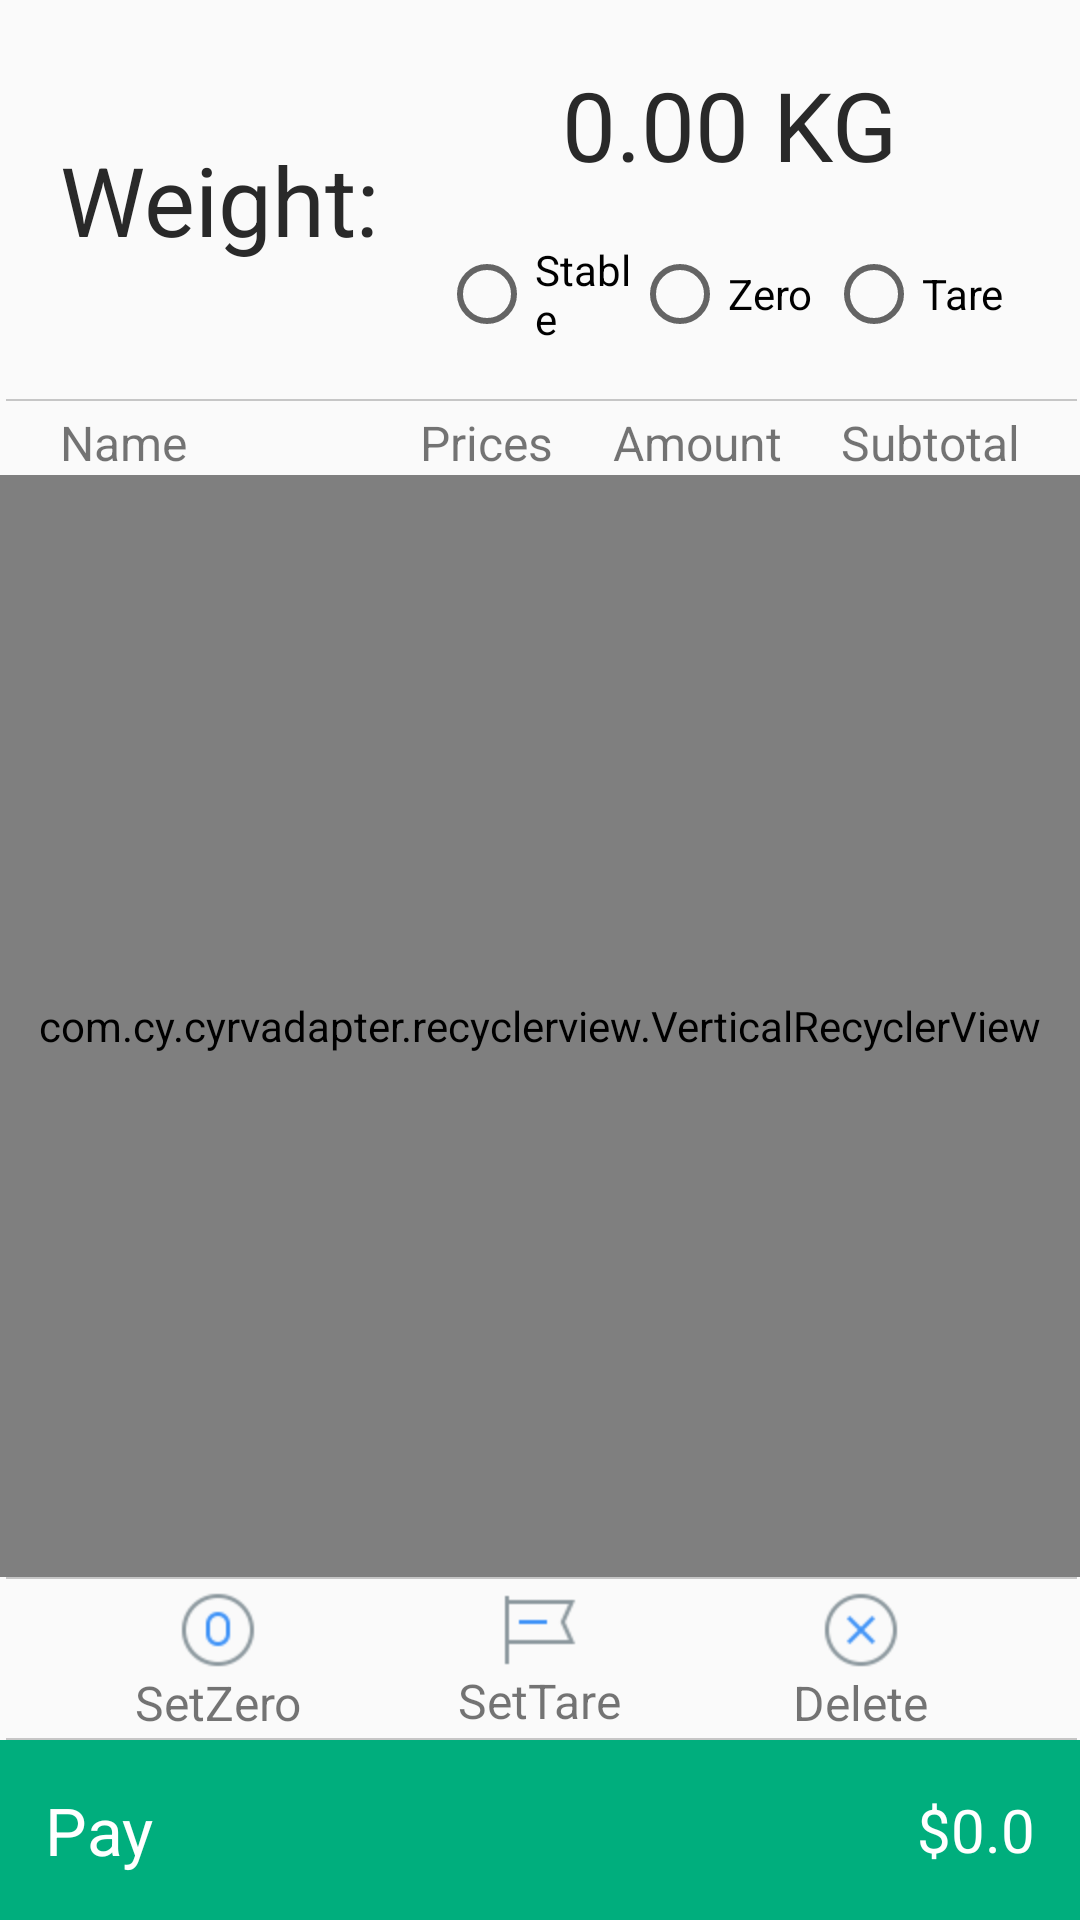

The Android layout XML behind this screen, and the referenced resources:
<!-- AndroidManifest.xml: application theme AppTheme -->
<!-- res/layout/left_layout.xml -->
<?xml version="1.0" encoding="utf-8"?>
<LinearLayout xmlns:android="http://schemas.android.com/apk/res/android"
    android:layout_width="0dp"
    android:layout_height="match_parent"
    android:layout_weight="2"
    android:orientation="vertical">


    
    <RelativeLayout
        android:id="@+id/rl_weight_root"
        android:layout_width="match_parent"
        android:layout_height="wrap_content">

        <TextView
            android:id="@+id/tv_weight_tip"
            android:layout_width="wrap_content"
            android:layout_height="wrap_content"
            android:layout_centerVertical="true"
            android:layout_marginLeft="20dp"
            android:layout_marginStart="20dp"
            android:text="@string/top_weight_tip"
            android:textColor="@color/common_txt_color"
            android:textSize="32sp" />

        <TextView
            android:id="@+id/tv_weight"
            android:layout_width="match_parent"
            android:layout_height="wrap_content"
            android:layout_marginTop="20dp"
            android:layout_toEndOf="@id/tv_weight_tip"
            android:gravity="center"
            android:text="0.00 KG"
            android:textColor="@color/common_txt_color"
            android:textSize="32sp" />

        
        <LinearLayout
            android:id="@+id/ll_rb_root"
            android:layout_width="match_parent"
            android:layout_height="70dp"
            android:layout_below="@id/tv_weight"
            android:layout_marginEnd="20dp"
            android:layout_marginLeft="20dp"
            android:layout_marginRight="20dp"
            android:layout_marginStart="20dp"
            android:layout_toEndOf="@id/tv_weight_tip"
            android:gravity="center"
            android:orientation="horizontal">

            <RadioButton
                android:id="@+id/rb_stable"
                android:layout_width="0dp"
                android:layout_height="wrap_content"
                android:layout_weight="1"
                android:clickable="false"
                android:text="@string/weight_status_stable" />

            <RadioButton
                android:id="@+id/rb_zero"
                android:layout_width="0dp"
                android:layout_height="wrap_content"
                android:layout_weight="1"
                android:clickable="false"
                android:text="@string/weight_status_zero" />

            <RadioButton
                android:id="@+id/rb_peel"
                android:layout_width="0dp"
                android:layout_height="wrap_content"
                android:layout_weight="1"
                android:clickable="false"
                android:text="@string/weight_status_tare" />

        </LinearLayout>


    </RelativeLayout>

    
    <include layout="@layout/davide_horizontal_line" />

    
    <include layout="@layout/layout_menu_title" />

    
    <com.cy.cyrvadapter.recyclerview.VerticalRecyclerView
        android:id="@+id/vrv_menu"
        android:layout_width="match_parent"
        android:layout_height="0dp"
        android:layout_weight="1" />

    
    <include layout="@layout/davide_horizontal_line" />

    
    <include layout="@layout/layout_left_setting" />

    
    <include layout="@layout/davide_horizontal_line" />

    
    <include layout="@layout/layout_pay" />

</LinearLayout>
<!-- res/layout/davide_horizontal_line.xml (included above) -->
<?xml version="1.0" encoding="utf-8"?>
<LinearLayout xmlns:android="http://schemas.android.com/apk/res/android"
    android:layout_width="wrap_content"
    android:layout_height="wrap_content">

    <View
        android:layout_width="match_parent"
        android:layout_height="@dimen/divide_line_height_size"
        android:layout_marginLeft="2dp"
        android:layout_marginStart="2dp"
        android:layout_marginEnd="1dp"
        android:layout_marginRight="1dp"
        android:background="@color/common_divider_wide" />

</LinearLayout>
<!-- res/layout/layout_menu_title.xml (included above) -->
<?xml version="1.0" encoding="utf-8"?>
<RelativeLayout xmlns:android="http://schemas.android.com/apk/res/android"
    android:layout_width="match_parent"
    android:layout_height="wrap_content"
    android:layout_marginTop="3dp">

    <TextView
        android:layout_width="wrap_content"
        android:layout_height="wrap_content"
        android:layout_marginStart="20dp"
        android:text="@string/menu_food_name"
        android:textSize="16sp" />

    <TextView
        android:layout_width="wrap_content"
        android:layout_height="wrap_content"
        android:layout_toEndOf="@+id/tv_prices_title"
        android:layout_toStartOf="@+id/tv_subtotal_title"
        android:gravity="center"
        android:text="@string/menu_food_amount"
        android:textSize="16sp" />

    <TextView
        android:id="@+id/tv_subtotal_title"
        android:layout_width="wrap_content"
        android:layout_height="wrap_content"
        android:layout_alignParentEnd="true"
        android:layout_marginEnd="20dp"
        android:text="@string/menu_food_subtotal"
        android:textSize="16sp" />

    <TextView
        android:id="@+id/tv_prices_title"
        android:layout_width="wrap_content"
        android:layout_height="wrap_content"
        android:layout_alignParentTop="true"
        android:layout_marginStart="140dp"
        android:text="@string/menu_food_price"
        android:textSize="16sp" />

</RelativeLayout>
<!-- res/layout/layout_left_setting.xml (included above) -->
<?xml version="1.0" encoding="utf-8"?>
<RelativeLayout xmlns:android="http://schemas.android.com/apk/res/android"
    android:id="@+id/rl_bottom_root"
    android:layout_width="match_parent"
    android:layout_height="50dp"
    android:layout_marginTop="3dp">

    
    <RelativeLayout
        android:id="@+id/rl_zero_root"
        android:layout_width="wrap_content"
        android:layout_height="50dp"
        android:layout_alignParentStart="true"
        android:layout_toStartOf="@+id/rl_peel_root"
        android:gravity="center">

        <RelativeLayout
            android:layout_width="wrap_content"
            android:layout_height="match_parent"
            android:gravity="center"
            android:paddingLeft="7dp"
            android:paddingRight="7dp">

            <ImageView
                android:id="@+id/iv_zero"
                android:layout_width="wrap_content"
                android:layout_centerHorizontal="true"
                android:layout_height="wrap_content"
                android:src="@mipmap/ic_zero" />

            <TextView
                android:layout_width="wrap_content"
                android:layout_height="wrap_content"
                android:layout_below="@id/iv_zero"
                android:layout_centerHorizontal="true"
                android:text="@string/set_zero"
                android:textSize="16sp" />

        </RelativeLayout>
    </RelativeLayout>


    
    <RelativeLayout
        android:id="@+id/rl_peel_root"
        android:layout_width="wrap_content"
        android:layout_height="50dp"
        android:layout_centerInParent="true"
        android:paddingLeft="7dp"
        android:paddingRight="7dp">

        <ImageView
            android:id="@+id/iv_peel"
            android:layout_width="wrap_content"
            android:layout_centerHorizontal="true"
            android:layout_height="wrap_content"
            android:src="@mipmap/ic_peel" />

        <TextView
            android:layout_width="wrap_content"
            android:layout_height="wrap_content"
            android:layout_centerHorizontal="true"
            android:layout_below="@id/iv_peel"
            android:text="@string/set_tare"
            android:textSize="16sp" />


    </RelativeLayout>

    
    <RelativeLayout
        android:id="@+id/rl_item_delete"
        android:layout_width="match_parent"
        android:layout_height="50dp"
        android:layout_toEndOf="@id/rl_peel_root"
        android:gravity="center"
        android:paddingLeft="7dp"
        android:paddingRight="7dp">

        <ImageView
            android:id="@+id/iv_item_delete"
            android:layout_width="wrap_content"
            android:layout_height="wrap_content"
            android:layout_centerHorizontal="true"
            android:src="@mipmap/ic_delete" />

        <TextView
            android:layout_width="wrap_content"
            android:layout_height="wrap_content"
            android:layout_below="@id/iv_item_delete"
            android:layout_centerHorizontal="true"
            android:text="@string/delete"
            android:textSize="16sp" />


    </RelativeLayout>

</RelativeLayout>
<!-- res/layout/layout_pay.xml (included above) -->
<?xml version="1.0" encoding="utf-8"?>
<RelativeLayout xmlns:android="http://schemas.android.com/apk/res/android"
    android:id="@+id/rl_pay_root"
    android:layout_width="match_parent"
    android:layout_height="60dp"
    android:background="@color/colorAccent">


    <TextView
        android:id="@+id/tv_pay_tip"
        android:layout_width="wrap_content"
        android:layout_height="match_parent"
        android:layout_marginStart="15dp"
        android:gravity="center_vertical"
        android:text="@string/pay"
        android:textColor="@color/white"
        android:textSize="22sp" />

    <TextView
        android:id="@+id/tv_pay"
        android:layout_width="wrap_content"
        android:layout_height="match_parent"
        android:layout_alignParentEnd="true"
        android:layout_marginEnd="15dp"
        android:layout_marginStart="15dp"
        android:gravity="center_vertical"
        android:text="@string/pay_sum_default"
        android:textColor="@color/white"
        android:textSize="20sp" />

</RelativeLayout>
<!-- resources referenced by this layout -->
<resources>
  <color name="colorAccent">#00ae7d</color>
  <color name="common_divider_wide">@color/gray</color>
  <color name="common_txt_color">@color/light_black</color>
  <color name="white">#ffffffff</color>
  <dimen name="divide_line_height_size">0.5dp</dimen>
  <!-- mipmap ic_delete: png bitmap (mipmap-hdpi, 1882 bytes) -->
  <!-- mipmap ic_peel: png bitmap (mipmap-hdpi, 1226 bytes) -->
  <!-- mipmap ic_zero: png bitmap (mipmap-hdpi, 1956 bytes) -->
  <string name="delete">Delete</string>
  <string name="menu_food_amount">Amount</string>
  <string name="menu_food_name">Name</string>
  <string name="menu_food_price">Prices</string>
  <string name="menu_food_subtotal">Subtotal</string>
  <string name="pay">Pay</string>
  <string name="pay_sum_default">$0.0</string>
  <string name="set_tare">SetTare</string>
  <string name="set_zero">SetZero</string>
  <string name="top_weight_tip">Weight:</string>
  <string name="weight_status_stable">Stable</string>
  <string name="weight_status_tare">Tare</string>
  <string name="weight_status_zero">Zero</string>
  <style name="AppTheme" parent="Theme.AppCompat.Light.DarkActionBar">
          
          <item name="colorPrimary">@color/colorPrimary</item>
          <item name="colorPrimaryDark">@color/colorPrimaryDark</item>
          <item name="colorAccent">@color/colorAccent</item>
      </style>
  <color name="gray">#C6C6C6</color>
  <color name="light_black">#292929</color>
  <color name="colorPrimary">#00ae7d</color>
  <color name="colorPrimaryDark">#CC00ce7d</color>
</resources>
